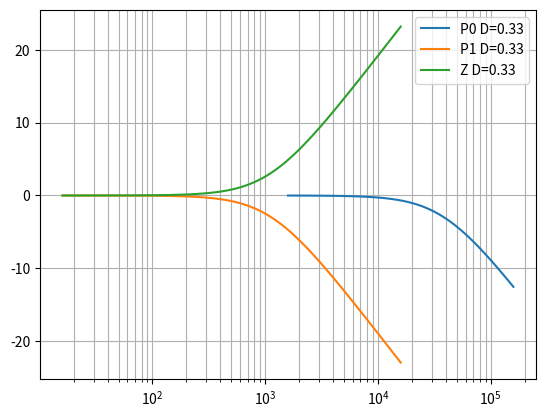
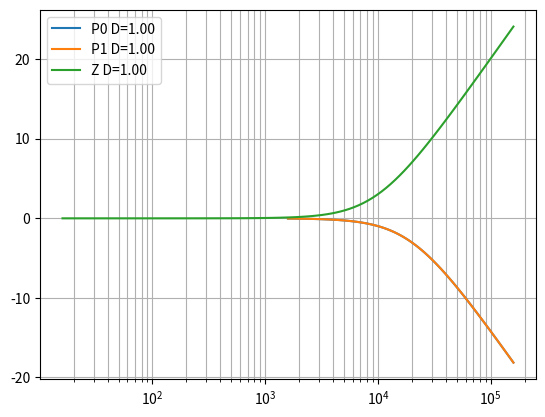
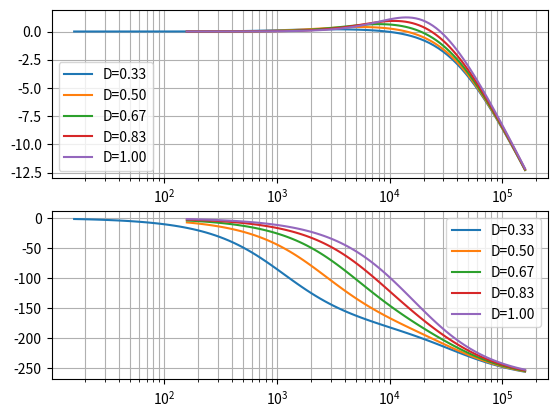
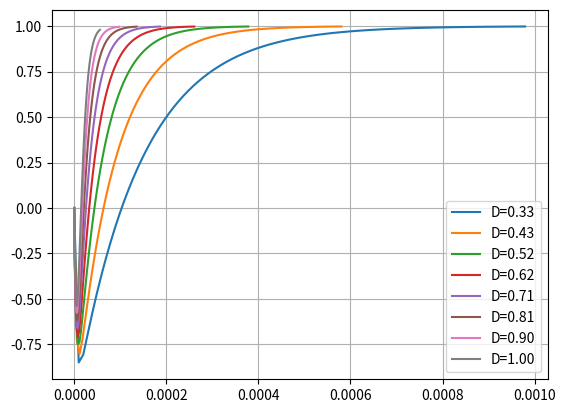
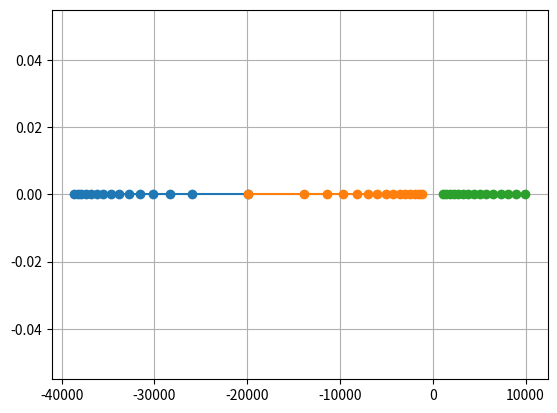

These figures' Python source, in order:
import numpy as np
import matplotlib.pyplot as plt
from scipy import signal
from math import sqrt, pi

R = 4
C = 1e-6
L = 64e-6

#actually D'
Dmin = 1/3
Dmax = 1

def ctl2out(R, L, C, D):
    w0 = D/sqrt(L*C)
    wz = D**2*R/L
    Q = D*R*sqrt(C/L)
    print(w0/2/pi, wz/2/pi, Q)
    return signal.TransferFunction(
        [-1/wz, 1],
        #[1],
        [1/w0**2, 1/(w0*Q), 1])

def predistort(R, L, C, D):
    return signal.TransferFunction(
        [1],
        [-L/(R*D**2), 1])


def bodeplots(R, L, C, num):
    plt.figure()
    ax1 = plt.subplot(211)
    ax1.grid(which='both')
    ax2 = plt.subplot(212)
    ax2.grid(which='both')
    for D in np.linspace(Dmin, Dmax, num):
        sys = ctl2out(R, L, C, D)

        wb, mag, phase = sys.bode()

        ax1.semilogx(wb/2/pi, mag, label="D=%.2f"%D)    # Bode magnitude plot
        ax2.semilogx(wb/2/pi, phase, label="D=%.2f"%D)  # Bode phase plot

    ax1.legend()
    ax2.legend()

def polebode(R, L, C, num):
    for D in np.linspace(Dmin, Dmax, num):
        plt.figure()
        plt.grid(which='both')

        sys = ctl2out(R, L, C, D)

        pz = signal.TransferFunction([1], [-1/sys.poles[0], 1])
        wb, mag, phase = pz.bode()
        plt.semilogx(wb/2/pi, mag, label="P0 D=%.2f"%D)    # Bode magnitude plot

        pz = signal.TransferFunction([1], [-1/sys.poles[1], 1])
        wb, mag, phase = pz.bode()
        plt.semilogx(wb/2/pi, mag, label="P1 D=%.2f"%D)    # Bode magnitude plot

        pz  = signal.TransferFunction([-1/sys.zeros[0], 1], [1])
        wb, mag, phase = pz.bode()
        plt.semilogx(wb/2/pi, mag, label="Z D=%.2f"%D)    # Bode magnitude plot

        plt.legend()

def step(R, L, C, num):
    plt.figure()
    plt.grid(which='both')
    for D in np.linspace(Dmin, Dmax, num):
        sys = ctl2out(R, L, C, D)

        t, yout = sys.step()
        plt.plot(t, yout, label="D=%.2f"%D)

    plt.legend()


def poles(R, L, C, num):
    plt.figure()
    plt.grid(which='both')
    p1 = []
    p2 = []
    z = []
    for D in np.linspace(Dmin, Dmax, num):
        sys = ctl2out(R, L, C, D)
        z.append(sys.zeros[0])
        p1.append(sys.poles[0])
        p2.append(sys.poles[1])

    plt.plot(np.real(p1)/2/pi, np.imag(p1)/2/pi, "-o")
    plt.plot(np.real(p2)/2/pi, np.imag(p2)/2/pi, "-o")
    plt.plot(np.real(z)/2/pi, np.imag(z)/2/pi, "-o")

if __name__ == "__main__":
    polebode(R, L, C, 2)
    plt.savefig('polebode.pdf', bbox_inches='tight')
    bodeplots(R, L, C, 5)
    plt.savefig('bode.pdf', bbox_inches='tight')
    step(R, L, C, 8)
    plt.savefig('step.pdf', bbox_inches='tight')
    poles(R, L, C, 15)
    plt.savefig('poles.pdf', bbox_inches='tight')
    #plt.show()

if False:

    wr, H = sys.freqresp()

    plt.figure()
    plt.plot(H.real, H.imag, "b")
    plt.plot(H.real, -H.imag, "r")

    plt.show()
